Labelled photos from "California", an image-classification folder in aashigoyal210900/wildfire_cnn. The possible labels are: no wildfire, wildfire.

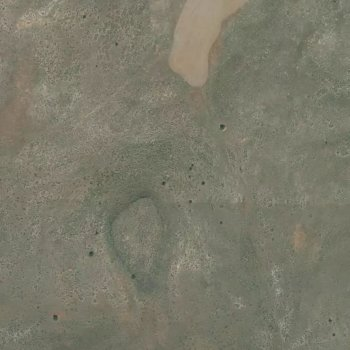
Label: wildfire

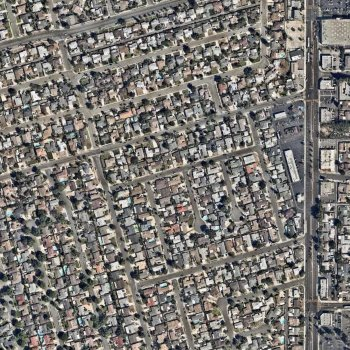
Label: no wildfire

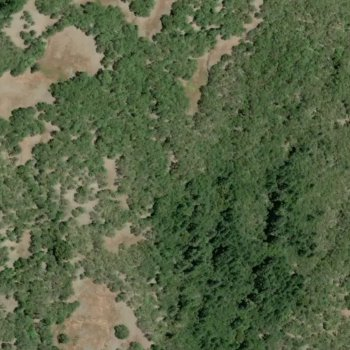
Label: wildfire

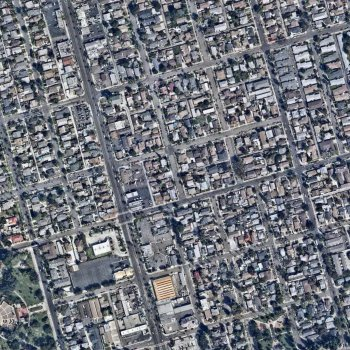
Label: no wildfire

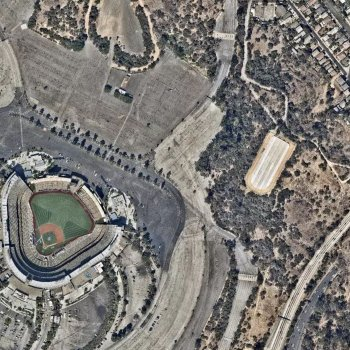
Label: no wildfire

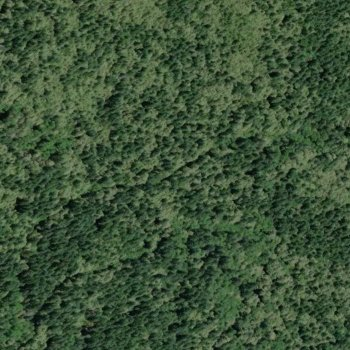
Label: wildfire
